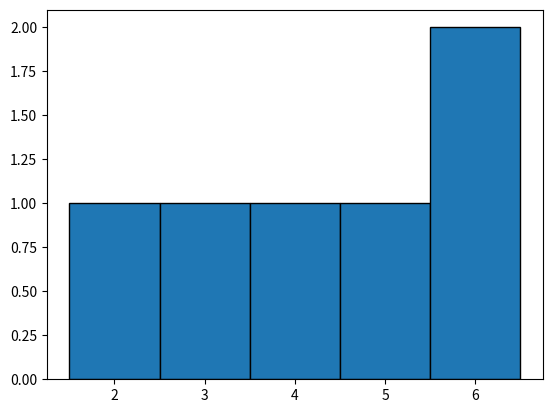

Source code (Python):
# align – Align Bins
import matplotlib.pyplot as plt

data = [2, 3, 4, 5, 6, 7]

plt.hist(
    data,
    bins=5,
    align="left",
    edgecolor="black"
)

plt.show()
